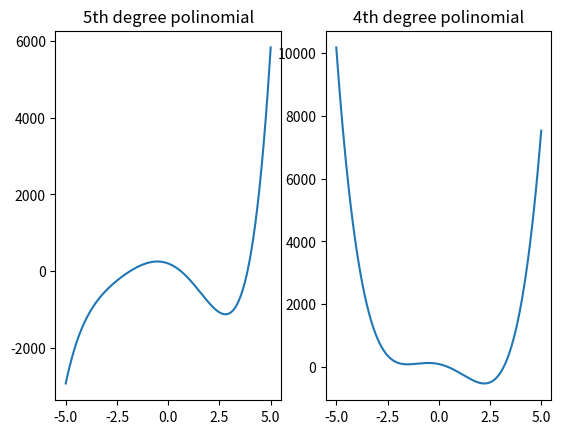

Reproduce this figure in Python.
# import numpy as np
# from matplotlib import pyplot as plt

# plt.rcParams["figure.figsize"] = [7.50, 3.50]
# plt.rcParams["figure.autolayout"] = True

# def y1(x):
#     #2x^5  + 10x^4  - 7x^3  - 200x^2  - 200x + 200
#     y1 = 2*x**5 + 10*x**4  - 7*x**3  - 200*x**2  - 200*x + 200
#     return y1

# def y2(x):
#     #20x^4  - 5x^3  - 150x^2  - 140x + 100
#     y1 = 20*x**4  - 5*x**3  - 150*x**2  - 140*x + 100
#     return y1

# x = np.linspace(-10, 10, 100)

# plt.plot(x, y1(x), color='red')

# plt.show()

# import math as m
# import matplotlib.pyplot as plt
# import numpy as np

# def y1(x):
#     #2x^5  + 10x^4  - 7x^3  - 200x^2  - 200x + 200
#     y1 = 2*x**5 + 10*x**4  - 7*x**3  - 200*x**2  - 200*x + 200
#     return y1

# def y2(x):
#     #20x^4  - 5x^3  - 150x^2  - 140x + 100
#     y1 = 20*x**4  - 5*x**3  - 150*x**2  - 140*x + 100
#     return y1

# x = np.linspace( -2,3, 100)
# fd = y1(x)
# be = y2(x)

# plt.figure()
# plt.subplots(x, fd, label='5th degree polinomial')
# plt.subplots(x, be, label ='4th degree polinomial')
# plt.legend(loc='best')
# plt.show()

# import matplotlib.pyplot as plt
# import numpy as np
# plt.figure(figsize=(6, 4))

# fig, (ax1, ax2)  = plt.subplots(1, 2,
#                                 sharey='row')

# ax1.text(0.5, 0.5, 
#               "left",
#               color="green",
#               fontsize=18, 
#               ha='center')

# ax2.text(0.5, 0.5, 
#               "right",
#               color="green",
#               fontsize=18, 
#               ha='center')

# x = np.linspace( -2,3, 100)
# def y1(x):
#     #2x^5  + 10x^4  - 7x^3  - 200x^2  - 200x + 200
#     y1 = 2*x**5 + 10*x**4  - 7*x**3  - 200*x**2  - 200*x + 200
#     return y1

# def y2(x):
#     #20x^4  - 5x^3  - 150x^2  - 140x + 100
#     y1 = 20*x**4  - 5*x**3  - 150*x**2  - 140*x + 100
#     return y1

# f, (ax1, ax2) = plt.subplots(1, 2,  sharey=True)
# ax1.plot(x, y1(x))
# ax1.set_title('Sharing Y axis')
# ax2.plot(x, y2(x)) 
# plt.show()    

import matplotlib.pyplot as plt
import numpy as np

def y1(x):
    #2x^5  + 10x^4  - 7x^3  - 200x^2  - 200x + 200
    y = 2*x**5 + 10*x**4  - 7*x**3  - 200*x**2  - 200*x + 200
    return y

def y2(x):
    #20x^4  - 5x^3  - 150x^2  - 140x + 100
    y = 20*x**4  - 5*x**3  - 150*x**2  - 140*x + 100
    return y

#plot 1:
x = np.linspace(-5, 5, 200)
# x = np.array([-4, 3, -2, -1, 0, 1, 2, 3, 4])

plt.subplot(1, 2, 1,label='5th DP')
plt.plot(x,y1(x))
plt.title("5th degree polinomial")

plt.subplot(1, 2, 2, label='4th DP')
plt.plot(x,y2(x))
plt.title("4th degree polinomial")

plt.show()